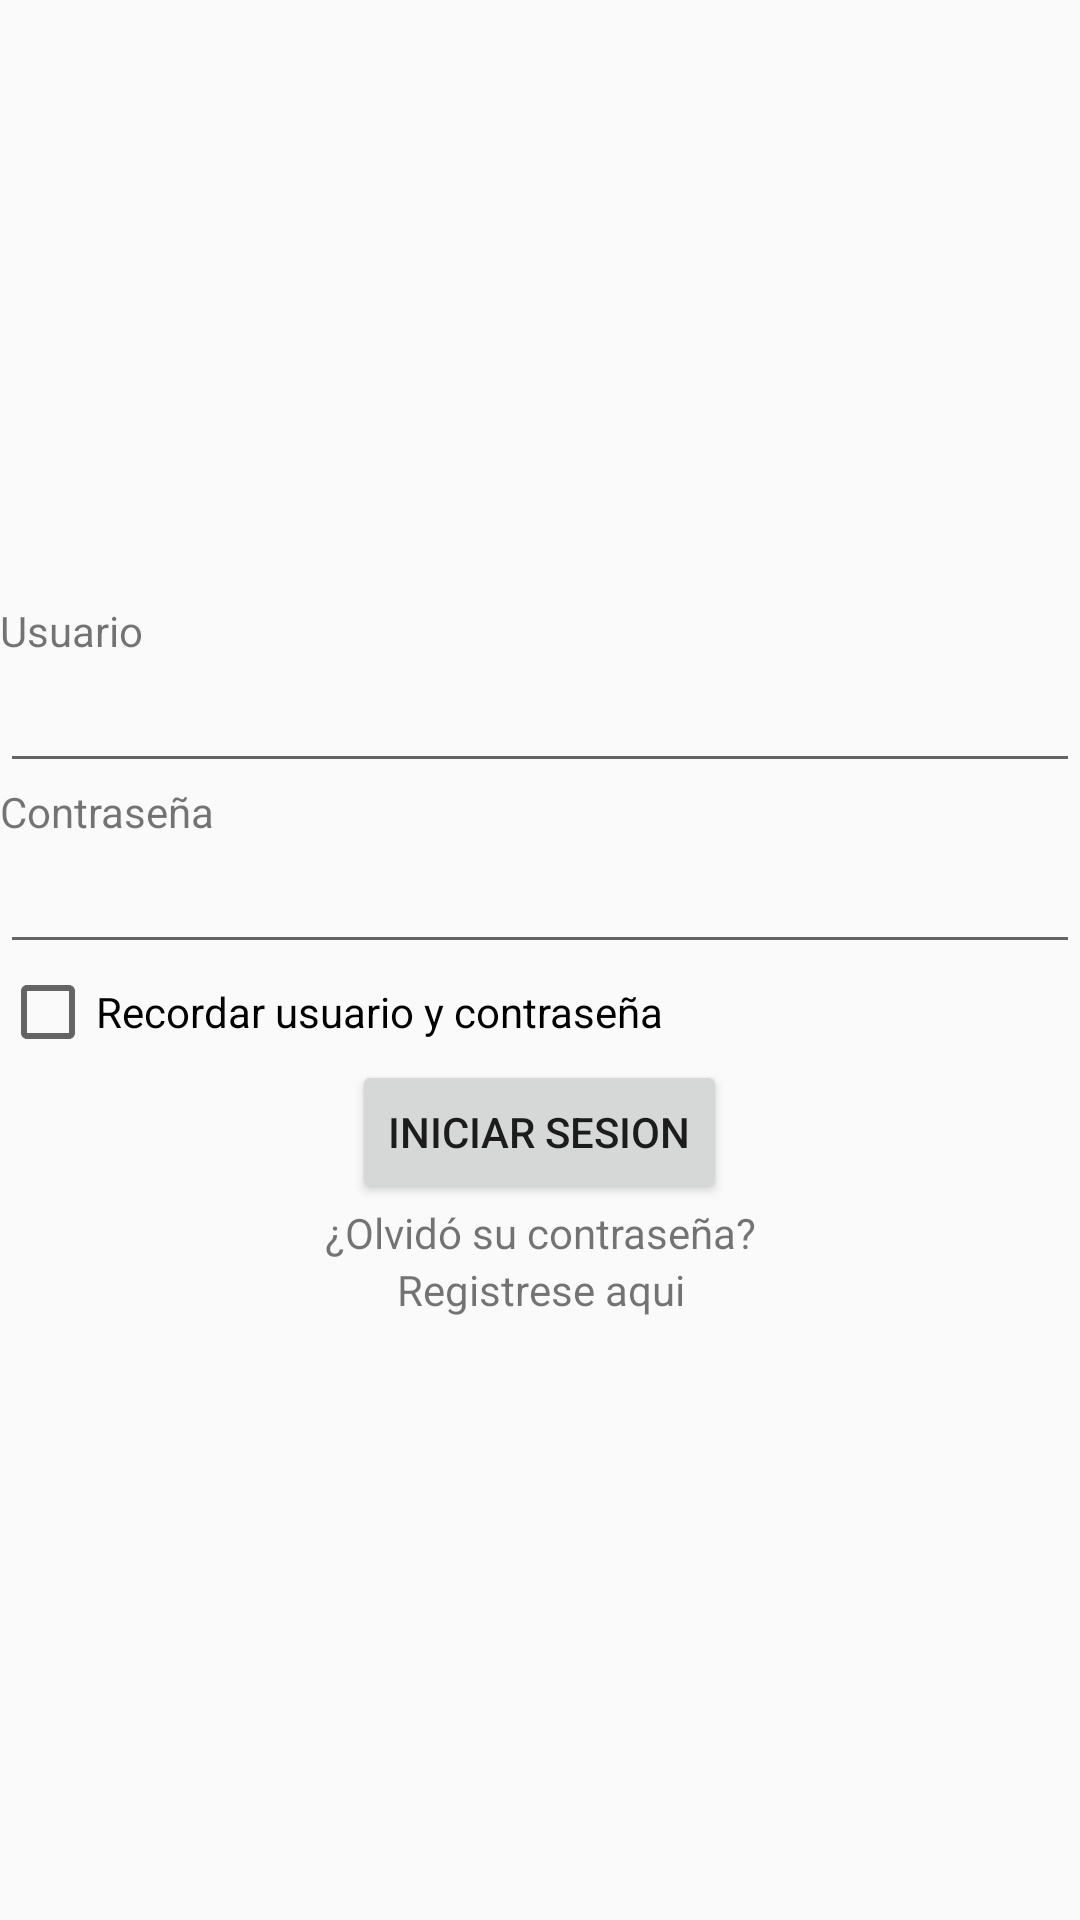

Android layout source for this screen:
<!-- AndroidManifest.xml: activity theme AppTheme.WithoutActionBar -->
<!-- res/layout/activity_login.xml -->
<?xml version="1.0" encoding="utf-8"?>
<RelativeLayout xmlns:android="http://schemas.android.com/apk/res/android"
    android:layout_width="match_parent"
    android:layout_height="match_parent"
    android:gravity="center_vertical">

    <TextView
        android:id="@+id/user_textview"
        android:layout_width="match_parent"
        android:layout_height="wrap_content"
        android:text="@string/login_user" />

    <EditText
        android:id="@+id/user_edittext"
        android:layout_width="match_parent"
        android:layout_height="wrap_content"
        android:layout_below="@+id/user_textview" />


    <TextView
        android:id="@+id/pass_textview"
        android:layout_width="match_parent"
        android:layout_height="wrap_content"
        android:layout_below="@+id/user_edittext"
        android:text="@string/login_pass" />

    <EditText
        android:id="@+id/pass_edittext"
        android:layout_width="match_parent"
        android:layout_height="wrap_content"
        android:layout_below="@+id/pass_textview" />


    <CheckBox
        android:id="@+id/remember"
        android:layout_width="match_parent"
        android:layout_height="wrap_content"
        android:layout_below="@+id/pass_edittext"
        android:text="@string/login_remember" />


    <Button
        android:id="@+id/login_button"
        android:layout_width="wrap_content"
        android:layout_height="wrap_content"
        android:layout_below="@+id/remember"
        android:layout_centerHorizontal="true"
        android:text="@string/login_init_session" />

    <TextView
        android:id="@+id/forget_pass_textview"
        android:layout_width="match_parent"
        android:layout_height="wrap_content"
        android:layout_below="@+id/login_button"
        android:gravity="center"
        android:text="@string/login_forget_pass" />

    <TextView
        android:id="@+id/register_textview"
        android:layout_width="match_parent"
        android:layout_height="wrap_content"
        android:layout_below="@+id/forget_pass_textview"
        android:gravity="center"
        android:text="@string/login_register" />
</RelativeLayout>
<!-- resources referenced by this layout -->
<resources>
  <string name="login_forget_pass">¿Olvidó su contraseña?</string>
  <string name="login_init_session">Iniciar Sesion</string>
  <string name="login_pass">Contraseña</string>
  <string name="login_register">Registrese aqui</string>
  <string name="login_remember">Recordar usuario y contraseña</string>
  <string name="login_user">Usuario</string>
  <style name="AppTheme.WithoutActionBar">
          <item name="windowActionBar">false</item>
          <item name="windowNoTitle">true</item>
      </style>
</resources>
